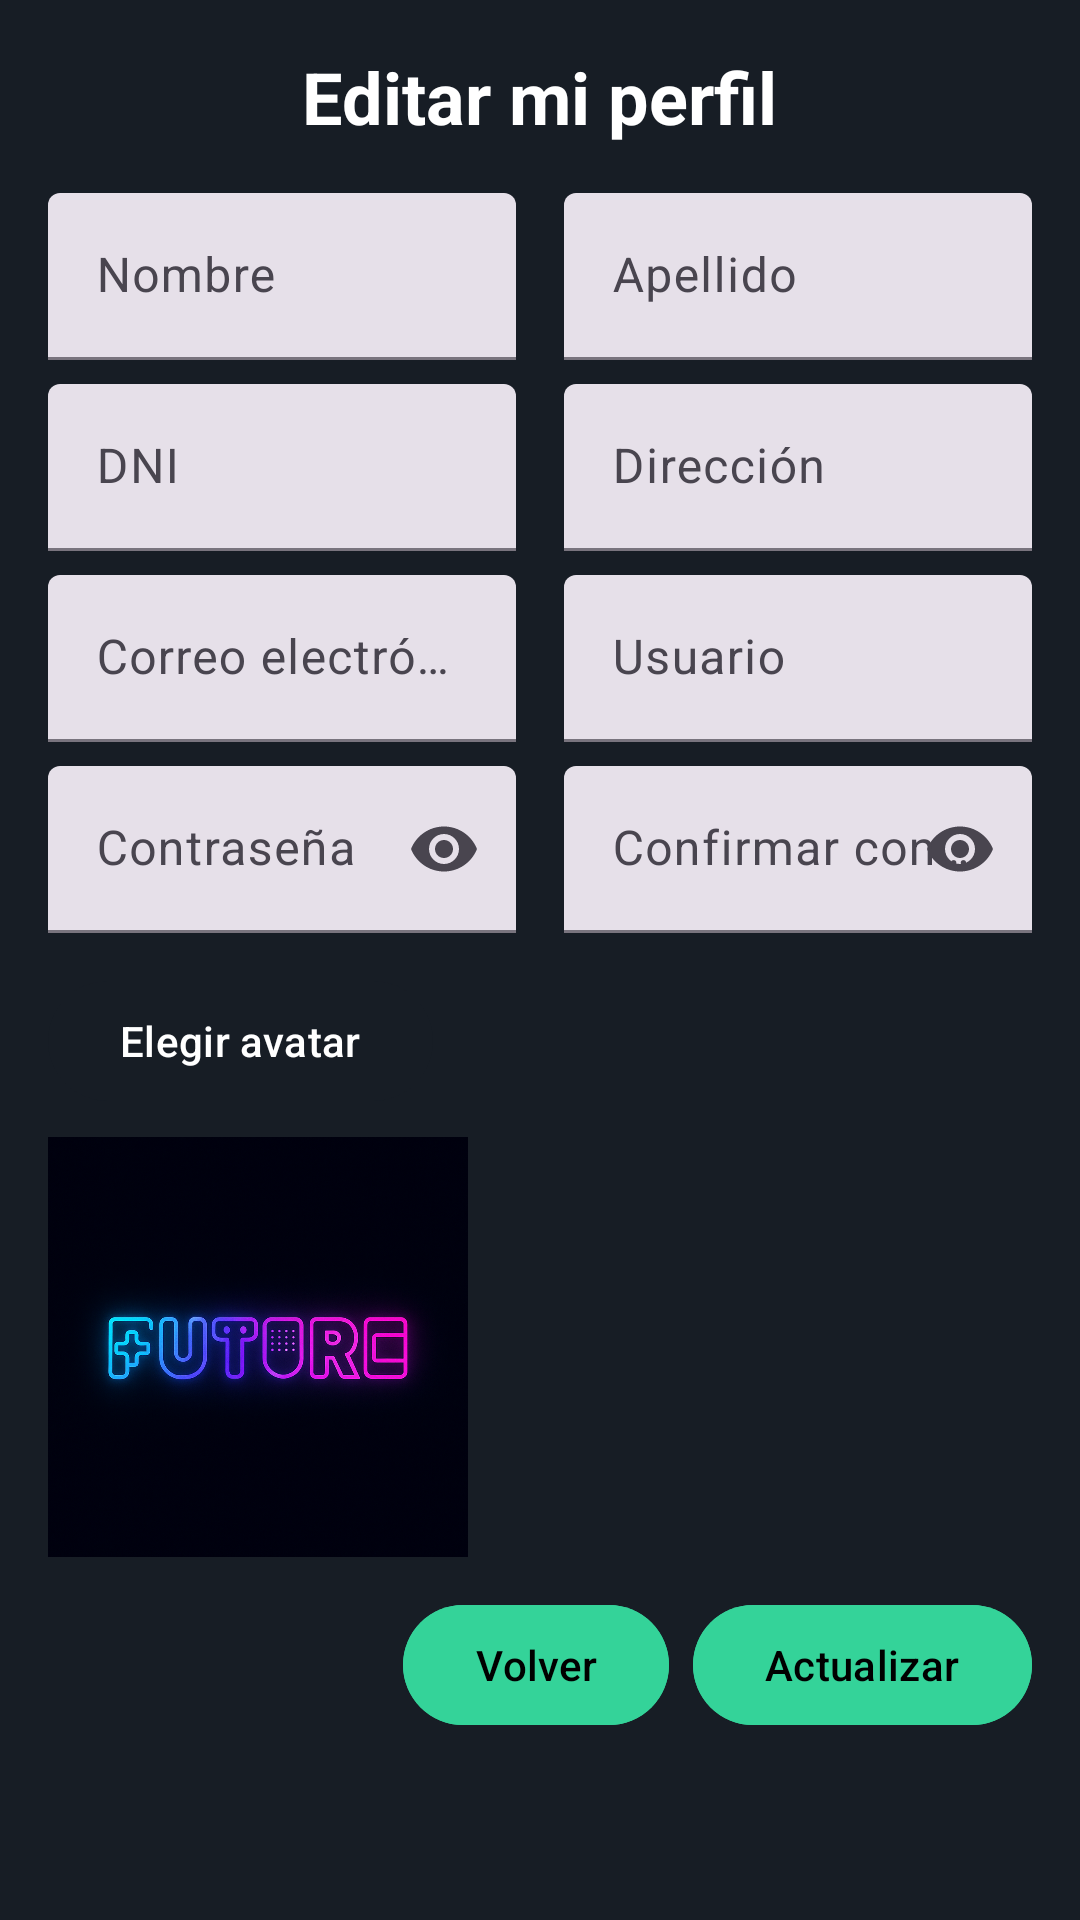

Reconstruct the res/layout file that produces this screen, plus the resources it refers to.
<!-- AndroidManifest.xml: application theme Theme.Shopcart -->
<!-- res/layout/activity_profile.xml -->
<?xml version="1.0" encoding="utf-8"?>
<ScrollView xmlns:android="http://schemas.android.com/apk/res/android"
    xmlns:app="http://schemas.android.com/apk/res-auto"
    xmlns:tools="http://schemas.android.com/tools"
    android:layout_width="match_parent"
    android:layout_height="match_parent"
    android:padding="16dp"
    tools:context=".profile.ProfileActivity">

    <LinearLayout
        android:layout_width="match_parent"
        android:layout_height="wrap_content"
        android:orientation="vertical">

        <TextView
            android:id="@+id/profileTitle"
            android:layout_width="wrap_content"
            android:textColor="@android:color/white"
            android:layout_height="wrap_content"
            android:layout_gravity="center_horizontal"
            android:layout_marginBottom="16dp"
            android:text="@string/profile_title"
            android:textAppearance="?attr/textAppearanceHeadlineSmall"
            android:textStyle="bold" />

        <LinearLayout
            android:layout_width="match_parent"
            android:layout_height="wrap_content"
            android:orientation="horizontal"
            android:weightSum="2">

            <com.google.android.material.textfield.TextInputLayout
                android:id="@+id/nameLayout"
                style="@style/Widget.Material3.TextInputLayout.FilledBox"
                android:layout_width="0dp"
                android:layout_height="wrap_content"
                android:layout_marginEnd="8dp"
                android:layout_weight="1">

                <com.google.android.material.textfield.TextInputEditText
                    android:id="@+id/nameEdit"
                    android:layout_width="match_parent"
                    android:layout_height="wrap_content"
                    android:textColor="@android:color/black"
                    android:hint="@string/profile_name" />
            </com.google.android.material.textfield.TextInputLayout>

            <com.google.android.material.textfield.TextInputLayout
                android:id="@+id/lastnameLayout"
                style="@style/Widget.Material3.TextInputLayout.FilledBox"
                android:layout_width="0dp"
                android:layout_height="wrap_content"
                android:layout_marginStart="8dp"
                android:layout_weight="1">

                <com.google.android.material.textfield.TextInputEditText
                    android:id="@+id/lastnameEdit"
                    android:layout_width="match_parent"
                    android:layout_height="wrap_content"
                    android:textColor="@android:color/black"
                    android:hint="@string/profile_lastname" />
            </com.google.android.material.textfield.TextInputLayout>
        </LinearLayout>

        <LinearLayout
            android:layout_width="match_parent"
            android:layout_height="wrap_content"
            android:orientation="horizontal"
            android:weightSum="2"
            android:layout_marginTop="8dp">

            <com.google.android.material.textfield.TextInputLayout
                android:id="@+id/dniLayout"
                style="@style/Widget.Material3.TextInputLayout.FilledBox"
                android:layout_width="0dp"
                android:layout_height="wrap_content"
                android:layout_marginEnd="8dp"
                android:layout_weight="1">

                <com.google.android.material.textfield.TextInputEditText
                    android:id="@+id/dniEdit"
                    android:layout_width="match_parent"
                    android:layout_height="wrap_content"
                    android:textColor="@android:color/black"
                    android:hint="@string/profile_dni"
                    android:inputType="number" />
            </com.google.android.material.textfield.TextInputLayout>

            <com.google.android.material.textfield.TextInputLayout
                android:id="@+id/addressLayout"
                style="@style/Widget.Material3.TextInputLayout.FilledBox"
                android:layout_width="0dp"
                android:layout_height="wrap_content"
                android:layout_marginStart="8dp"
                android:layout_weight="1">

                <com.google.android.material.textfield.TextInputEditText
                    android:id="@+id/addressEdit"
                    android:layout_width="match_parent"
                    android:layout_height="wrap_content"
                    android:textColor="@android:color/black"
                    android:hint="@string/profile_address" />
            </com.google.android.material.textfield.TextInputLayout>
        </LinearLayout>

        <LinearLayout
            android:layout_width="match_parent"
            android:layout_height="wrap_content"
            android:orientation="horizontal"
            android:weightSum="2"
            android:layout_marginTop="8dp">

            <com.google.android.material.textfield.TextInputLayout
                android:id="@+id/emailLayout"
                style="@style/Widget.Material3.TextInputLayout.FilledBox"
                android:layout_width="0dp"
                android:layout_height="wrap_content"
                android:layout_marginEnd="8dp"
                android:layout_weight="1">

                <com.google.android.material.textfield.TextInputEditText
                    android:id="@+id/emailEdit"
                    android:layout_width="match_parent"
                    android:layout_height="wrap_content"
                    android:textColor="@android:color/black"
                    android:hint="@string/profile_email"
                    android:inputType="textEmailAddress" />
            </com.google.android.material.textfield.TextInputLayout>

            <com.google.android.material.textfield.TextInputLayout
                android:id="@+id/usernameLayout"
                style="@style/Widget.Material3.TextInputLayout.FilledBox"
                android:layout_width="0dp"
                android:layout_height="wrap_content"
                android:layout_marginStart="8dp"
                android:layout_weight="1">

                <com.google.android.material.textfield.TextInputEditText
                    android:id="@+id/usernameEdit"
                    android:layout_width="match_parent"
                    android:layout_height="wrap_content"
                    android:textColor="@android:color/black"
                    android:hint="@string/profile_username" />
            </com.google.android.material.textfield.TextInputLayout>
        </LinearLayout>

        <LinearLayout
            android:layout_width="match_parent"
            android:layout_height="wrap_content"
            android:orientation="horizontal"
            android:weightSum="2"
            android:layout_marginTop="8dp">

            <com.google.android.material.textfield.TextInputLayout
                android:id="@+id/passwordLayout"
                style="@style/Widget.Material3.TextInputLayout.FilledBox"
                android:layout_width="0dp"
                android:layout_height="wrap_content"
                android:layout_marginEnd="8dp"
                android:layout_weight="1"
                app:endIconMode="password_toggle">

                <com.google.android.material.textfield.TextInputEditText
                    android:id="@+id/passwordEdit"
                    android:layout_width="match_parent"
                    android:layout_height="wrap_content"
                    android:textColor="@android:color/black"
                    android:hint="@string/profile_password"
                    android:inputType="textPassword" />
            </com.google.android.material.textfield.TextInputLayout>

            <com.google.android.material.textfield.TextInputLayout
                android:id="@+id/confirmPasswordLayout"
                style="@style/Widget.Material3.TextInputLayout.FilledBox"
                android:layout_width="0dp"
                android:layout_height="wrap_content"
                android:layout_marginStart="8dp"
                android:layout_weight="1"
                app:endIconMode="password_toggle">

                <com.google.android.material.textfield.TextInputEditText
                    android:id="@+id/confirmPasswordEdit"
                    android:layout_width="match_parent"
                    android:layout_height="wrap_content"
                    android:textColor="@android:color/black"
                    android:hint="@string/profile_confirm_password"
                    android:inputType="textPassword" />
            </com.google.android.material.textfield.TextInputLayout>
        </LinearLayout>

        <com.google.android.material.button.MaterialButton
            android:id="@+id/chooseImageButton"
            android:layout_width="wrap_content"
            android:layout_height="wrap_content"
            android:layout_marginTop="12dp"
            android:text="@string/profile_choose_image"
            app:icon="@drawable/ico_agregar"
            app:iconGravity="textStart"
            app:iconPadding="8dp" />

        <ImageView
            android:id="@+id/avatarPreview"
            android:layout_width="140dp"
            android:layout_height="140dp"
            android:layout_marginTop="8dp"
            android:contentDescription="@string/profile_avatar"
            android:scaleType="centerCrop"
            android:src="@drawable/future" />

        <com.google.android.material.progressindicator.CircularProgressIndicator
            android:id="@+id/progress"
            style="@style/Widget.Material3.CircularProgressIndicator.Small"
            android:layout_width="wrap_content"
            android:layout_height="wrap_content"
            android:layout_marginTop="8dp"
            android:visibility="gone" />

        <LinearLayout
            android:layout_width="match_parent"
            android:layout_height="wrap_content"
            android:layout_marginTop="12dp"
            android:gravity="end"
            android:orientation="horizontal">

            <com.google.android.material.button.MaterialButton
                android:id="@+id/backButton"
                android:layout_width="wrap_content"
                android:layout_height="wrap_content"
                android:text="@string/profile_back"
                style="@style/Widget.Material3.Button.TonalButton"
                app:icon="@drawable/ico_resenia"
                android:backgroundTint="#34d399"
                android:textColor="@color/black"
                app:iconGravity="textStart"
                app:iconPadding="8dp" />

            <com.google.android.material.button.MaterialButton
                android:id="@+id/saveButton"
                android:layout_width="wrap_content"
                android:layout_height="wrap_content"
                android:layout_marginStart="8dp"
                android:backgroundTint="#34d399"
                android:textColor="@color/black"
                android:text="@string/profile_save"
                style="@style/Widget.Material3.Button.TonalButton"
                app:icon="@drawable/ico_carrito"
                app:iconGravity="textStart"
                app:iconPadding="8dp" />
        </LinearLayout>

    </LinearLayout>

</ScrollView>
<!-- resources referenced by this layout -->
<resources>
  <color name="black">#FF000000</color>
  <!-- drawable future: png bitmap (drawable, 990838 bytes) -->
  <string name="profile_address">Dirección</string>
  <string name="profile_avatar">Avatar</string>
  <string name="profile_back">Volver</string>
  <string name="profile_choose_image">Elegir avatar</string>
  <string name="profile_confirm_password">Confirmar contraseña</string>
  <string name="profile_dni">DNI</string>
  <string name="profile_email">Correo electrónico</string>
  <string name="profile_lastname">Apellido</string>
  <string name="profile_name">Nombre</string>
  <string name="profile_password">Contraseña</string>
  <string name="profile_save">Actualizar</string>
  <string name="profile_title">Editar mi perfil</string>
  <string name="profile_username">Usuario</string>
  <style name="Theme.Shopcart" parent="Base.Theme.Shopcart" />
  <style name="Base.Theme.Shopcart" parent="Theme.Material3.DayNight.NoActionBar">
          <item name="colorPrimary">@color/azul_steam</item>
          <item name="colorSurface">@color/azul_steam</item>
          <item name="colorOnSurface">@android:color/white</item>
          <item name="colorOnBackground">@android:color/white</item>
          <item name="android:windowBackground">@color/azul_steam</item>
          <item name="android:colorBackground">@color/azul_steam</item>
      </style>
  <color name="azul_steam">#171d25</color>
</resources>
